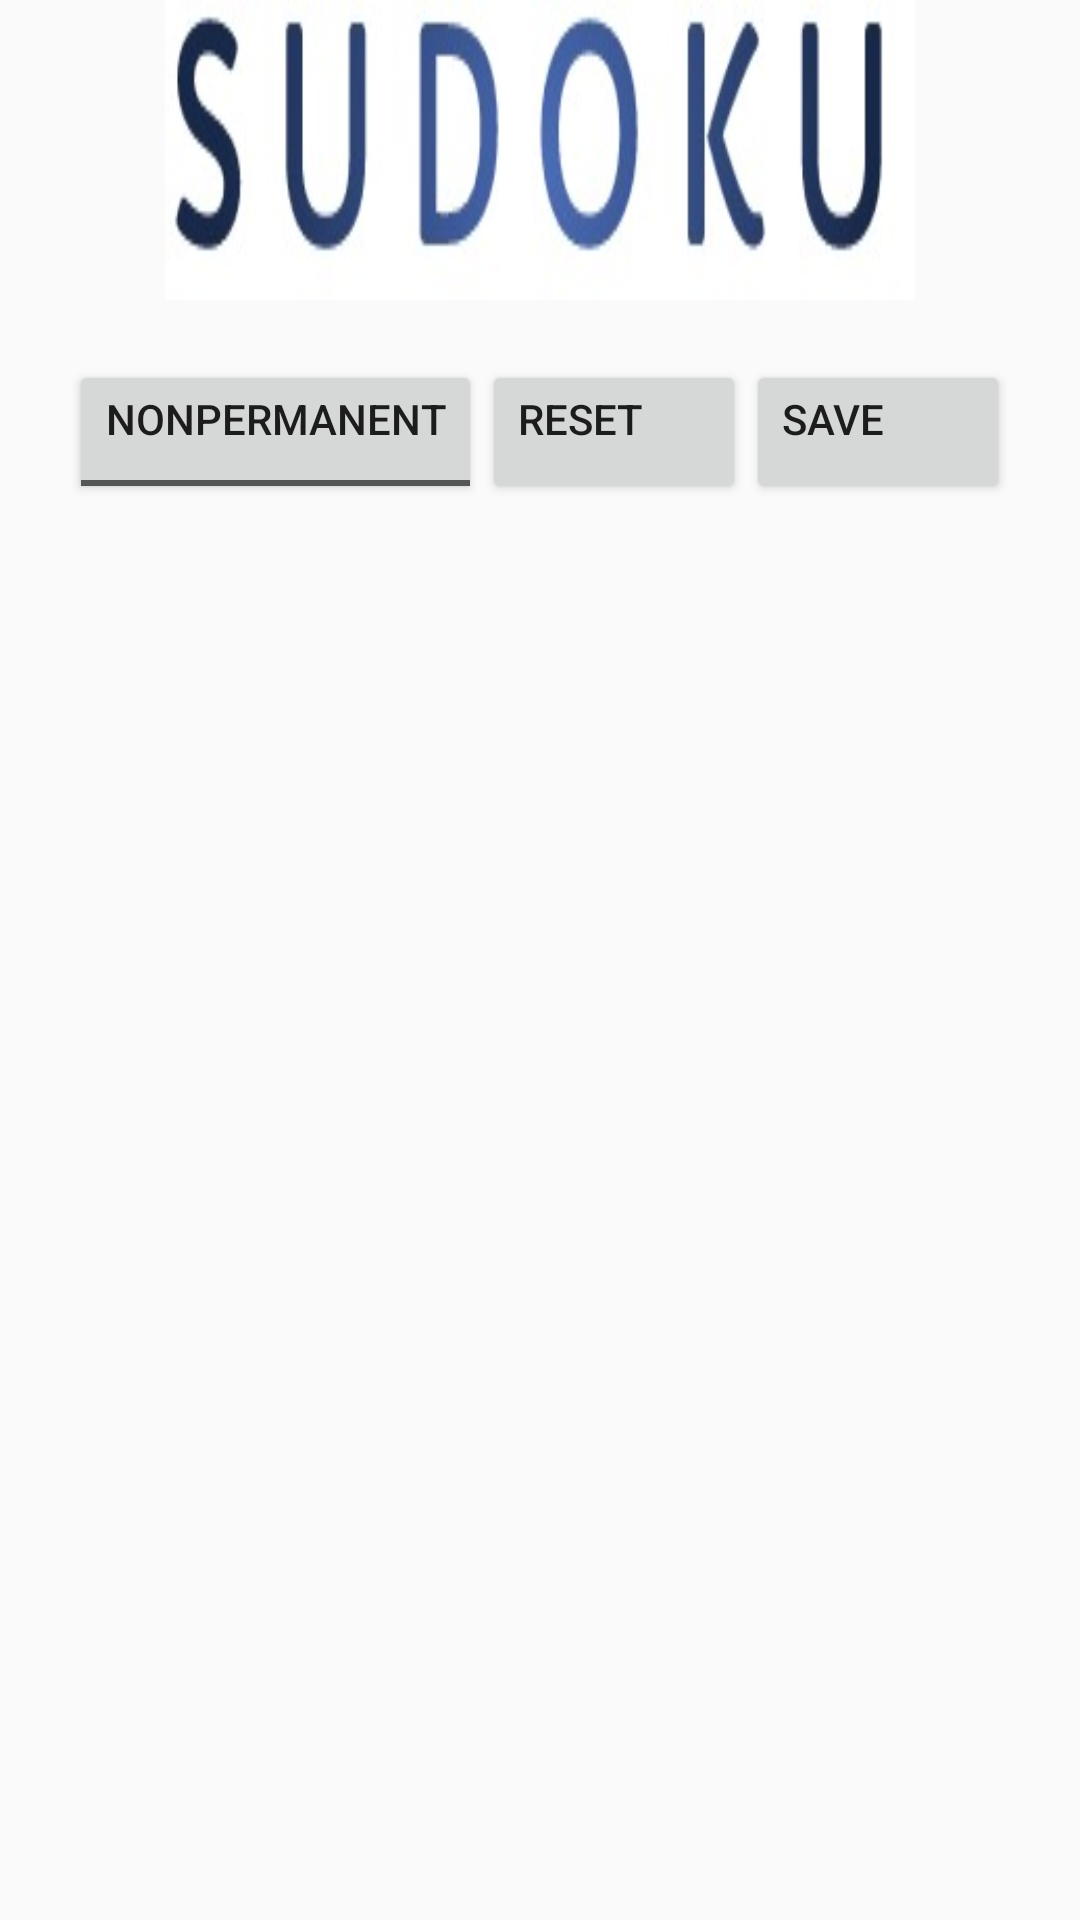

Write the Android layout XML for this screen, with the resource values it uses.
<!-- AndroidManifest.xml: application theme AppTheme -->
<!-- res/layout/activity_sudoku_make.xml -->
<?xml version="1.0" encoding="utf-8"?>
<RelativeLayout xmlns:android="http://schemas.android.com/apk/res/android"
    xmlns:app="http://schemas.android.com/apk/res-auto"
    xmlns:tools="http://schemas.android.com/tools"
    xmlns:grid="http://schemas.android.com/apk/res-auto"
    android:layout_width="match_parent"
    android:layout_height="match_parent"
    android:gravity="center_horizontal"
    tools:context="me.eb.klabapp.SudokuActivity">

    

    <android.support.v7.widget.AppCompatImageView
        android:id="@+id/gameImageView"
        android:scaleType="fitXY"
        android:layout_width="250dp"
        android:layout_height="100dp"
        android:layout_centerHorizontal="true"
        android:src = "@drawable/sudoku_banner" />

    <RelativeLayout xmlns:android="http://schemas.android.com/apk/res/android"
        android:id="@+id/innerRL"
        android:layout_width="match_parent"
        android:layout_height="wrap_content"
        android:layout_marginTop="10dp"
        android:layout_below="@+id/gameImageView">


        
    </RelativeLayout>

    <LinearLayout
        android:layout_width="wrap_content"
        android:layout_height= "wrap_content"
        android:layout_centerHorizontal="true"
        android:layout_below="@+id/innerRL"
        android:layout_marginTop="10dp">


        <ToggleButton
            android:id ="@+id/togglePermanent"
            android:layout_width="wrap_content"
            android:layout_height="wrap_content"
            android:textOn="Permanent"
            android:textOff="NonPermanent"
            android:gravity="end" />

        <Button
            android:id ="@+id/resetButton"
            android:layout_width="wrap_content"
            android:layout_height="wrap_content"
            android:text="Reset"
            android:gravity="start"
            android:onClick = "resetBoard"/>

        <Button
            android:id ="@+id/saveButton"
            android:layout_width="wrap_content"
            android:layout_height="wrap_content"
            android:text="Save"
            android:gravity="start"
            android:onClick = "saveSudoku"/>

        
    </LinearLayout>




</RelativeLayout>
<!-- resources referenced by this layout -->
<resources>
  <!-- drawable sudoku_banner: jpeg bitmap (drawable, 7442 bytes) -->
  <style name="AppTheme" parent="Theme.AppCompat.Light.NoActionBar">
          
          <item name="colorPrimary">@color/colorPrimary</item>
          <item name="colorPrimaryDark">@color/colorPrimaryDark</item>
          <item name="colorAccent">@color/colorAccent</item>
      </style>
  <!-- not gathered from this repository: default colours our renderer supplied (Android Studio template values) -->
  <color name="colorPrimary">#FF6200EE</color>
  <color name="colorPrimaryDark">#FF3700B3</color>
  <color name="colorAccent">#FF03DAC5</color>
</resources>
